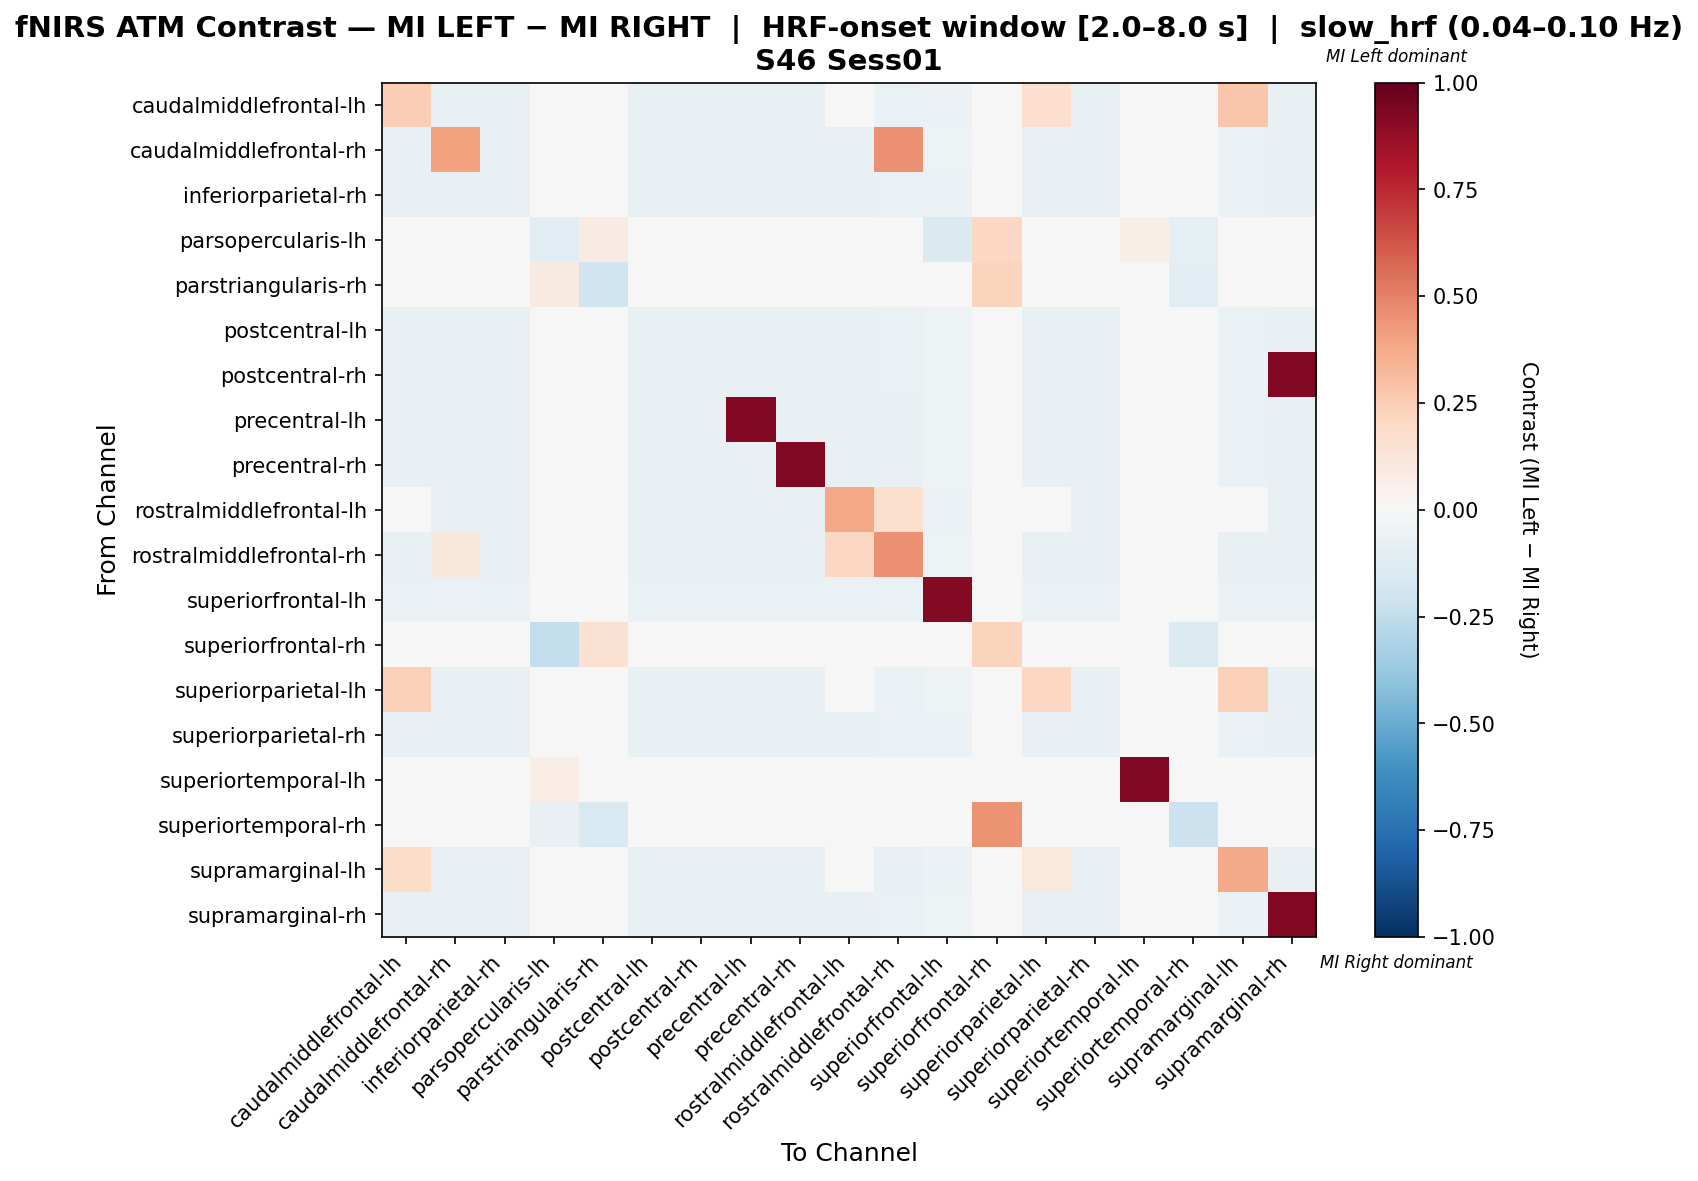

Values plotted in this chart, from the file beside it:
, caudalmiddlefrontal-lh, caudalmiddlefrontal-rh, inferiorparietal-rh, parsopercularis-lh, parstriangularis-rh, postcentral-lh, postcentral-rh, precentral-lh, precentral-rh, rostralmiddlefrontal-lh, rostralmiddlefrontal-rh, superiorfrontal-lh, superiorfrontal-rh, superiorparietal-lh, superiorparietal-rh, superiortemporal-lh, superiortemporal-rh, supramarginal-lh, supramarginal-rh
caudalmiddlefrontal-lh, 0.2426, -0.07323, -0.07323, 0.0, 0.0, -0.07323, -0.07576, -0.07071, -0.07323, 0.02951, -0.06818, -0.05556, 0.0, 0.1661, -0.07323, 0.0, 0.0, 0.2739, -0.07576
caudalmiddlefrontal-rh, -0.07177, 0.3995, -0.07177, 0.0, 0.0, -0.07416, -0.07656, -0.07177, -0.07416, -0.07416, 0.4569, -0.05263, 0.0, -0.07177, -0.07177, 0.0, 0.0, -0.06938, -0.07656
inferiorparietal-rh, -0.07323, -0.07323, -0.07323, 0.0, 0.0, -0.07323, -0.07576, -0.07071, -0.07323, -0.07576, -0.06818, -0.05556, 0.0, -0.07071, -0.07323, 0.0, 0.0, -0.06818, -0.07576
parsopercularis-lh, 0.0, 0.0, 0.0, -0.1149, 0.08186, 0.0, 0.0, 0.0, 0.0, 0.0, 0.0, -0.1463, 0.2085, 0.0, 0.0, 0.06849, -0.09756, 0.0, 0.0
parstriangularis-rh, 0.0, 0.0, 0.0, 0.08879, -0.1969, 0.0, 0.0, 0.0, 0.0, 0.0, 0.0, 0.0, 0.2192, 0.0, 0.0, 0.0, -0.1111, 0.0, 0.0
postcentral-lh, -0.07177, -0.07416, -0.07177, 0.0, 0.0, -0.07416, -0.07656, -0.07177, -0.07416, -0.07416, -0.06938, -0.05263, 0.0, -0.07177, -0.07177, 0.0, 0.0, -0.06938, -0.07656
postcentral-rh, -0.07335, -0.07335, -0.07335, 0.0, 0.0, -0.07335, -0.07579, -0.0709, -0.07335, -0.07579, -0.06846, -0.05379, 0.0, -0.0709, -0.07335, 0.0, 0.0, -0.06846, 0.9242
precentral-lh, -0.07143, -0.07619, -0.07143, 0.0, 0.0, -0.07619, -0.07381, 0.9262, -0.07619, -0.07143, -0.07143, -0.05238, 0.0, -0.07143, -0.07143, 0.0, 0.0, -0.06905, -0.07381
precentral-rh, -0.07092, -0.07565, -0.07092, 0.0, 0.0, -0.07565, -0.07565, -0.07329, 0.9243, -0.07329, -0.07092, -0.05201, 0.0, -0.07092, -0.07092, 0.0, 0.0, -0.06856, -0.07565
rostralmiddlefrontal-lh, 0.03391, -0.07323, -0.07323, 0.0, 0.0, -0.07323, -0.07576, -0.07071, -0.07323, 0.3885, 0.164, -0.05556, 0.0, 0.01858, -0.07323, 0.0, 0.0, 0.03896, -0.07576
rostralmiddlefrontal-rh, -0.07056, 0.1161, -0.07056, 0.0, 0.0, -0.07543, -0.07299, -0.07543, -0.07543, 0.206, 0.4589, -0.05353, 0.0, -0.07299, -0.07056, 0.0, 0.0, -0.07056, -0.07299
superiorfrontal-lh, -0.06918, -0.06918, -0.06918, -0.01887, 0.0, -0.06918, -0.06918, -0.06918, -0.06918, -0.06918, -0.06918, 0.9182, 0.0, -0.06918, -0.06918, 0.0, 0.0, -0.06918, -0.06918
superiorfrontal-rh, 0.0, 0.0, 0.0, -0.244, 0.156, 0.0, 0.0, 0.0, 0.0, 0.0, 0.0, 0.0, 0.222, 0.0, 0.0, 0.0, -0.1339, 0.0, 0.0
superiorparietal-lh, 0.2365, -0.07389, -0.07389, 0.0, 0.0, -0.07389, -0.07389, -0.07143, -0.07389, 0.02956, -0.06897, -0.05419, 0.0, 0.2044, -0.07389, 0.0, 0.0, 0.2414, -0.07389
superiorparietal-rh, -0.07323, -0.07323, -0.07323, 0.0, 0.0, -0.07323, -0.07576, -0.07071, -0.07323, -0.07576, -0.06818, -0.05556, 0.0, -0.07071, -0.07323, 0.0, 0.0, -0.06818, -0.07576
superiortemporal-lh, 0.0, 0.0, 0.0, 0.07692, 0.0, 0.0, 0.0, 0.0, 0.0, 0.0, 0.0, 0.0, 0.0, 0.0, 0.0, 0.9231, 0.0, 0.0, 0.0
superiortemporal-rh, 0.0, 0.0, 0.0, -0.07692, -0.1538, 0.0, 0.0, 0.0, 0.0, 0.0, 0.0, 0.0, 0.448, 0.0, 0.0, 0.0, -0.2173, 0.0, 0.0
supramarginal-lh, 0.1819, -0.07305, -0.07305, 0.0, 0.0, -0.07305, -0.07305, -0.07305, -0.07305, 0.0446, -0.07053, -0.05542, 0.0, 0.1034, -0.07305, 0.0, 0.0, 0.3805, -0.07305
supramarginal-rh, -0.07335, -0.07335, -0.07335, 0.0, 0.0, -0.07335, -0.07579, -0.0709, -0.07335, -0.07579, -0.06846, -0.05379, 0.0, -0.0709, -0.07335, 0.0, 0.0, -0.06846, 0.9242
